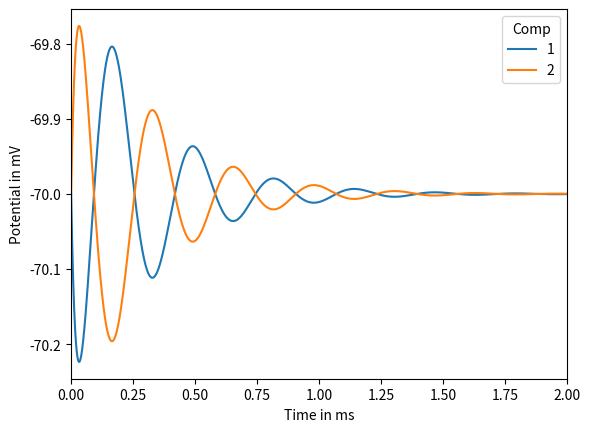

Python code for this plot:
from os.path import join
import math as m
import numpy as np
import scipy.special as scis
import matplotlib
matplotlib.use("AGG")
import matplotlib.pyplot as plt


# Scale
radius = 40000*10**-6                       # Scale from the center of the coil in m
spatial_resolution = 100*10**-6             # Spatial resolution in m
time = 10                                   # milli sec
timestep = 0.001                            # milli sec
time_array = np.arange(0, time + timestep, timestep)


# Compartmental neuron model
class MultiCompartmentNeuron:
    def __init__(self, time_array, start_pos=[10100, 10100],
                 d=1*10**-6, Em=-70*10**-3, Cm=1*10**-6, Rm=30000*10-4, Ra=100*10-2):
        self.Em = Em
        self.Cm = Cm
        self.Rm = Rm
        self.Ra = Ra
        self.t_arr = time_array
        # seg_coords is start/divide/end pos of total comp-structure in [x, y, z] coords (micro m converted to m)
        self.seg_coord = np.array([[x + start_pos[0], 0 + start_pos[1]] for x in np.arange(0, 201, 100)])*10**-6
        self.num_of_seg = len(self.seg_coord[:, 0]) - 1
        self.l = np.zeros(self.num_of_seg)
        self.dir_vec = np.zeros((self.num_of_seg, 2))
        self.center_coord = np.zeros((self.num_of_seg, 2))
        self.center_vec = np.zeros((self.num_of_seg - 1, 2))
        self.center_u_vec = np.zeros((self.num_of_seg - 1, 2))
        self.l_c = np.zeros(self.num_of_seg - 1)
        self.d = np.ones(self.num_of_seg)*d
        self.i_E_temp = np.zeros_like(self.t_arr)           # Temporal part of E-field.
        self.Ex_spat = np.zeros(self.num_of_seg + 1)        # Spatial part of E-field in x-dir.
        self.Ey_spat = np.zeros(self.num_of_seg + 1)        # Spatial part of E-field in y-dir.
        self.V = np.zeros((self.num_of_seg, self.t_arr.shape[0]))
        self.I_a = np.zeros((self.num_of_seg, len(self.t_arr)))

        self.coil_data = {'N': 30,                          # Number of loops in coil
                          'r': 0.02,                        # Coil radius in m
                          'u': 4 * m.pi * 10 ** -7,         # Permeability constant, N/A**2
                          'cpd': 0.01}                      # Distance from the coil to the plane of the E-field in m.

        self.rlc_circuit_data_under = {'type': 'under',         # Type of stimuli (under-dampened)
                                       'tau': 0.4,              # Time constant
                                       'v0': 30,                # Initial charge of capacitor in V
                                       'R': 0.09,               # Resistance in ohm
                                       'C': 200 * 10 ** -6,     # Conductance in F
                                       'L': 13 * 10 ** -6}      # Inductance in H

        self.rlc_circuit_data_over = {'type': 'over',           # Type of stimuli (over-dampened)
                                      'tau': 0.4,               # Time constant
                                      'v0': 30,                 # Initial charge of capacitor in V
                                      'R': 0.09,                # ohm
                                      'C': 200 * 10 ** -6,      # F
                                      'L': 13 * 10 ** -6        # H
                                      }

    def _calc_vec(self):
        for i in range(self.num_of_seg):
            self.dir_vec[i] = self.seg_coord[i + 1] - self.seg_coord[i]
            self.l[i] = m.sqrt(self.dir_vec[i, 0]**2 + self.dir_vec[i, 1]**2)
            self.center_coord[i] = self.seg_coord[i] + self.dir_vec[i]*0.5
            if i > 0:
                self.center_vec[i - 1] = self.center_coord[i] - self.center_coord[i - 1]
                self.l_c[i - 1] = m.sqrt(self.center_vec[i - 1, 0] ** 2 + self.center_vec[i - 1, 1] ** 2)
                self.center_u_vec[i - 1] = self.center_vec[i - 1] / self.l_c[i - 1]

    def _calc_omega_under(self):
        R_u = self.rlc_circuit_data_under['R']
        C_u = self.rlc_circuit_data_under['C']
        L_u = self.rlc_circuit_data_under['L']
        w1_under = R_u / (2. * L_u)
        w2_under = m.sqrt((1. / (L_u * C_u)) - w1_under**2)
        return w1_under, w2_under

    def _calc_dIdt_under(self, V0, C, w1, w2, t):
        return V0 * C * w2 * ((w1 / w2)**2 + 1) * m.exp(-w1 * t * 10**-3) * (w2 * m.cos(w2 * t * 10**-3)
                                                                             - w1 * m.sin(w2 * t * 10**-3))

    def _calc_E_temp(self):
        stimuli_type = self.rlc_circuit_data_under['type']

        if stimuli_type.lower() == 'under':
            V0 = self.rlc_circuit_data_under['v0']
            C = self.rlc_circuit_data_under['C']
            w1, w2 = self._calc_omega_under()
            for i in range(len(self.t_arr)):
                self.i_E_temp[i] = self._calc_dIdt_under(V0, C, w1, w2, self.t_arr[i])


    def _calc_m_kk(self, r, z, h):
        return (4*r*h)/((r + h)**2 + z**2)

    def _calc_point_in_E_spat(self, N, r, u, z, h, cos_theta):
        m_kk = self._calc_m_kk(r, z, h)
        return -1*(u*N)/(m.pi*m.sqrt(m_kk))*m.sqrt(r/h)*(scis.ellipk(m_kk)*(1 - 0.5*m_kk)
                                                         - scis.ellipe(m_kk))*-1*cos_theta

    def _calc_E_spat(self, coordinates):
        N = self.coil_data['N']
        r = self.coil_data['r']
        u = self.coil_data['u']
        cpd = self.coil_data['cpd']

        for coord, i in zip(coordinates, range(len(coordinates))):
            dist_xy = m.sqrt(coord[0]**2 + coord[1]**2)
            dist_tot = m.sqrt(dist_xy**2 + cpd**2)
            cos_theta = dist_xy / dist_tot
            E_spat = self._calc_point_in_E_spat(N, r, u, cpd, dist_tot, cos_theta)
            cos_alpha = coord[0] / dist_xy
            sin_alpha = coord[1] / dist_xy
            self.Ex_spat[i] = E_spat * cos_alpha
            self.Ey_spat[i] = E_spat * sin_alpha

    def _calc_delta_i_am(self, Ex, Ey, seg):
        return -1*(self.d[seg]/(4.*self.Ra*self.l_c[seg]**2))*((Ex[seg + 1] - Ex[seg])*self.center_u_vec[seg, 0]
                                                               + (Ey[seg + 1] - Ey[seg])*self.center_u_vec[seg, 1])

    def _calc_I_a(self, Ex, Ey, seg):
        return self.d[seg]/(4.*self.Ra*self.l_c[seg])*((Ex[seg + 1] + Ex[seg])*0.5*self.center_u_vec[seg, 0]
                                                        + (Ey[seg + 1] + Ey[seg])*0.5*self.center_u_vec[seg, 1])

    def _calc_delta_V(self, V_pre, V_curr, V_post, delta_t, I_a, seg):
        return ((self.Em - V_curr)/self.Rm
                + (self.d[seg]/(4*self.Ra))*((V_pre - V_curr)/self.l[seg]**2 + (V_post - V_curr)/self.l[seg]**2)
                - I_a)*(delta_t/self.Cm)

    def _calc_delta_V_start(self, V_curr, V_post, delta_t, I_a, seg):
        return ((self.Em - V_curr)/self.Rm
                + (self.d[seg]/(4*self.Ra))*(V_post - V_curr)/self.l[seg]**2
                - I_a)*(delta_t/self.Cm)

    def _calc_delta_V_end(self, V_curr, V_pre, delta_t, I_a, seg):
        return ((self.Em - V_curr)/self.Rm
                + (self.d[seg]/(4*self.Ra))*(V_pre - V_curr)/self.l[seg]**2
                - I_a)*(delta_t/self.Cm)

    def _calc_input_current(self):
        for i in range(len(self.t_arr)):
            Ex = self.Ex_spat * self.i_E_temp[i]
            Ey = self.Ey_spat * self.i_E_temp[i]
            for seg_idx in range(self.num_of_seg-1):
                I_a = self._calc_I_a(Ex, Ey, seg_idx)
                self.I_a[seg_idx, i] += I_a
                self.I_a[seg_idx+1, i] += -I_a

    def simulate(self):
        self._calc_vec()
        self._calc_E_temp()
        coordinates = self.center_coord
        self._calc_E_spat(coordinates)
        self._calc_input_current()
        delta_t = (self.t_arr[1] - self.t_arr[0])*10**-3
        self.V[:, 0] = np.ones(self.num_of_seg)*self.Em

        for i in range(len(self.t_arr)-1):
            for seg_idx in range(self.num_of_seg):
                if seg_idx == 0:
                    self.V[seg_idx, i + 1] = self.V[seg_idx, i] + self._calc_delta_V_start(self.V[seg_idx, i],
                                                                                           self.V[[seg_idx+1], i],
                                                                                           delta_t,
                                                                                           self.I_a[seg_idx, i],
                                                                                           seg_idx)
                elif seg_idx == self.num_of_seg - 1:
                    self.V[seg_idx, i + 1] = self.V[seg_idx, i] + self._calc_delta_V_end(self.V[seg_idx, i],
                                                                                         self.V[[seg_idx-1], i],
                                                                                         delta_t,
                                                                                         self.I_a[seg_idx, i],
                                                                                         seg_idx)
                else:
                    self.V[seg_idx, i + 1] = self.V[seg_idx, i] + self._calc_delta_V(self.V[seg_idx-1, i],
                                                                                     self.V[seg_idx, i],
                                                                                     self.V[seg_idx+1, i],
                                                                                     delta_t,
                                                                                     self.I_a[seg_idx, i],
                                                                                     seg_idx)


def plot_voltage(v_array, t_array):
    for i in range(len(v_array[:, 0])):
        plt.plot(t_array, v_array[i], label=str(i+1))
    plt.xlabel('Time in ms')
    plt.ylabel('Potential in mV')
    plt.xlim(0, 2)
    plt.legend(loc='upper right', title='Comp')
    plt.savefig(join("multicompartmental_model.png"))


if __name__ == "__main__":
    model = MultiCompartmentNeuron(time_array)
    model.simulate()
    plot_voltage(model.V*1000, time_array)